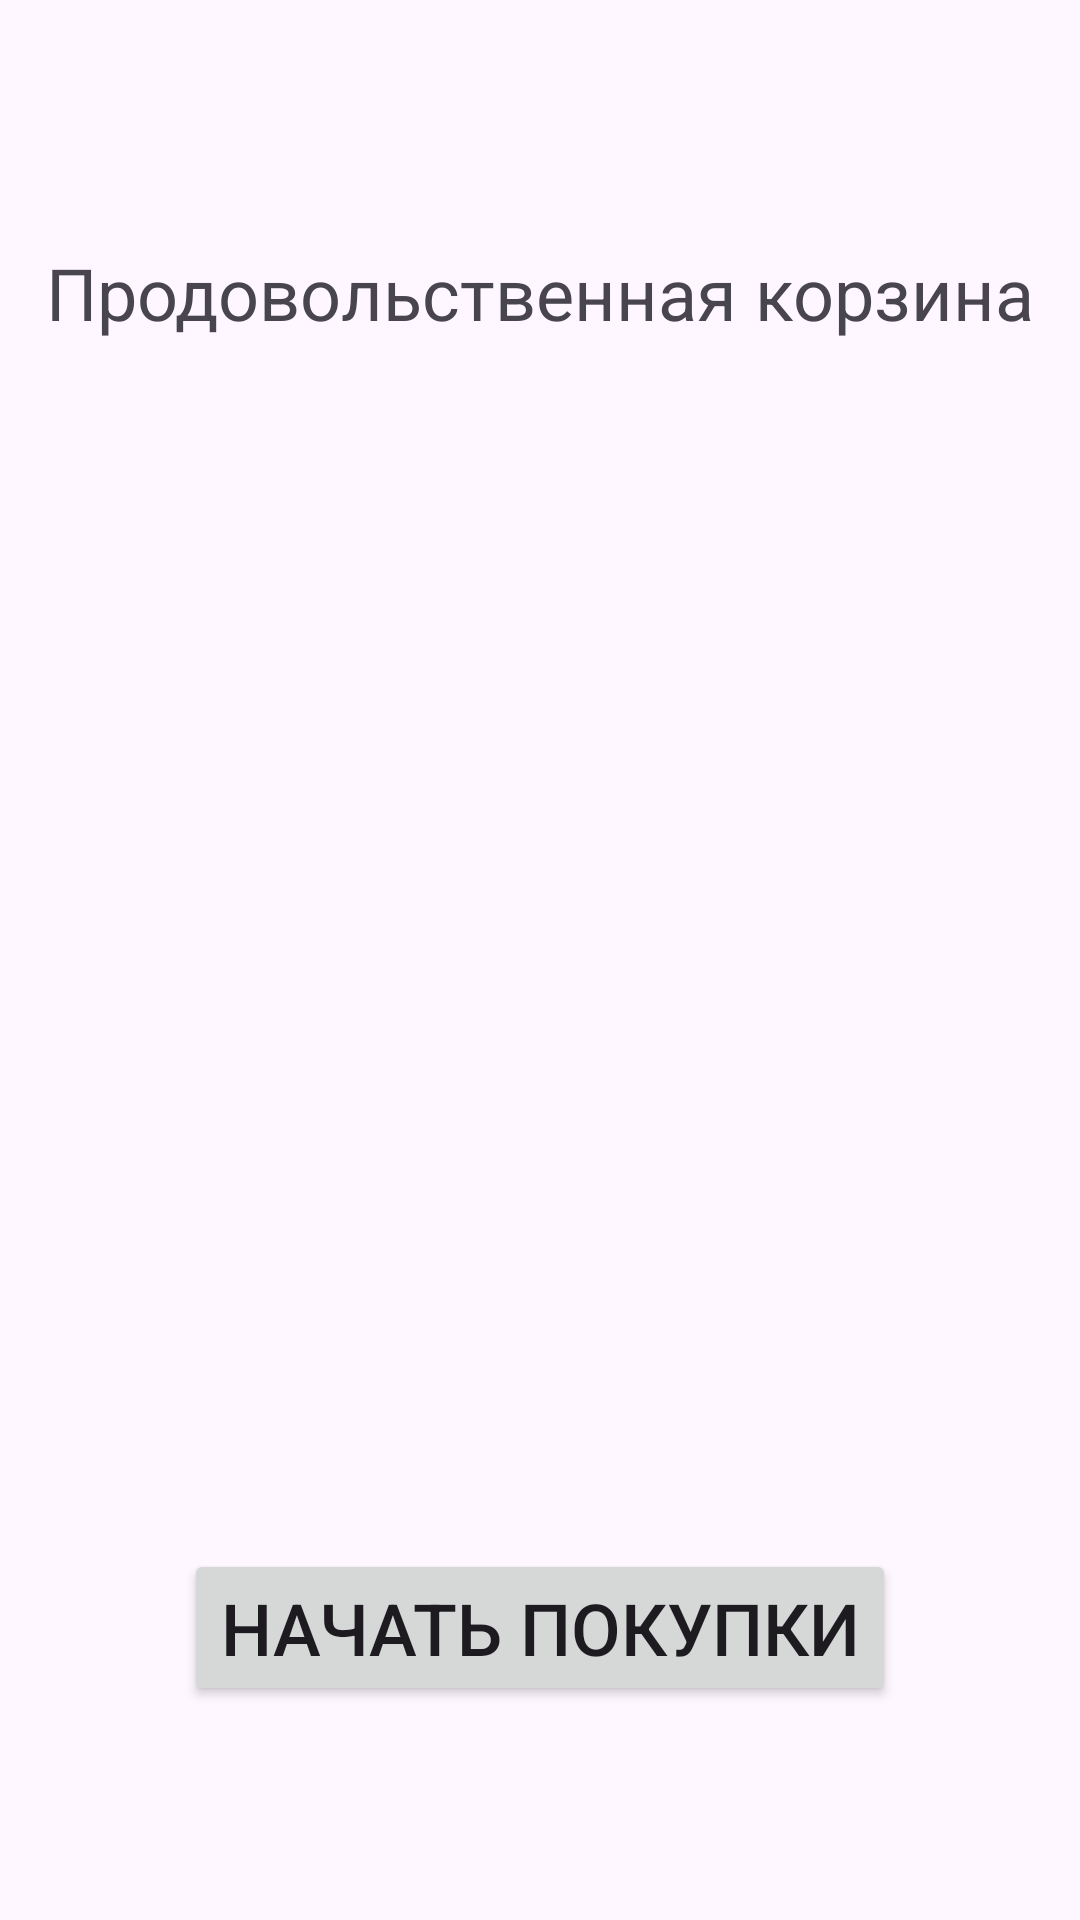

Here is an Android app screen rendered from its layout file. Give the layout XML and the strings, colors and styles it references.
<!-- AndroidManifest.xml: application theme Theme.Urban_Module15_Animation2 -->
<!-- res/layout/activity_start.xml -->
<?xml version="1.0" encoding="utf-8"?>
<androidx.constraintlayout.widget.ConstraintLayout
    xmlns:android="http://schemas.android.com/apk/res/android"
    xmlns:app="http://schemas.android.com/apk/res-auto"
    xmlns:tools="http://schemas.android.com/tools"
    android:id="@+id/startCL"
    android:layout_width="match_parent"
    android:layout_height="match_parent"
    tools:context=".StartActivity">

    <TextView
        android:id="@+id/shopNameTV"
        android:layout_width="wrap_content"
        android:layout_height="wrap_content"
        android:text="Продовольственная корзина"
        android:textSize="24sp"
        app:layout_constraintBottom_toTopOf="@+id/shopLogoIV"
        app:layout_constraintEnd_toEndOf="parent"
        app:layout_constraintStart_toStartOf="parent"
        app:layout_constraintTop_toTopOf="parent" />

    <ImageView
        android:id="@+id/shopLogoIV"
        android:layout_width="250dp"
        android:layout_height="250dp"
        app:layout_constraintBottom_toBottomOf="parent"
        app:layout_constraintEnd_toEndOf="parent"
        app:layout_constraintStart_toStartOf="parent"
        app:layout_constraintTop_toTopOf="parent"
        android:src="@drawable/logo" />

    <Button
        android:id="@+id/shopEnterBTN"
        android:layout_width="wrap_content"
        android:layout_height="wrap_content"
        android:text="Начать покупки"
        android:textSize="24sp"
        app:layout_constraintBottom_toBottomOf="parent"
        app:layout_constraintEnd_toEndOf="parent"
        app:layout_constraintStart_toStartOf="parent"
        app:layout_constraintTop_toBottomOf="@+id/shopLogoIV" />

</androidx.constraintlayout.widget.ConstraintLayout>
<!-- resources referenced by this layout -->
<resources>
  <style name="Theme.Urban_Module15_Animation2" parent="Base.Theme.Urban_Module15_Animation2" />
  <style name="Base.Theme.Urban_Module15_Animation2" parent="Theme.Material3.DayNight.NoActionBar">
          
          
      </style>
</resources>
